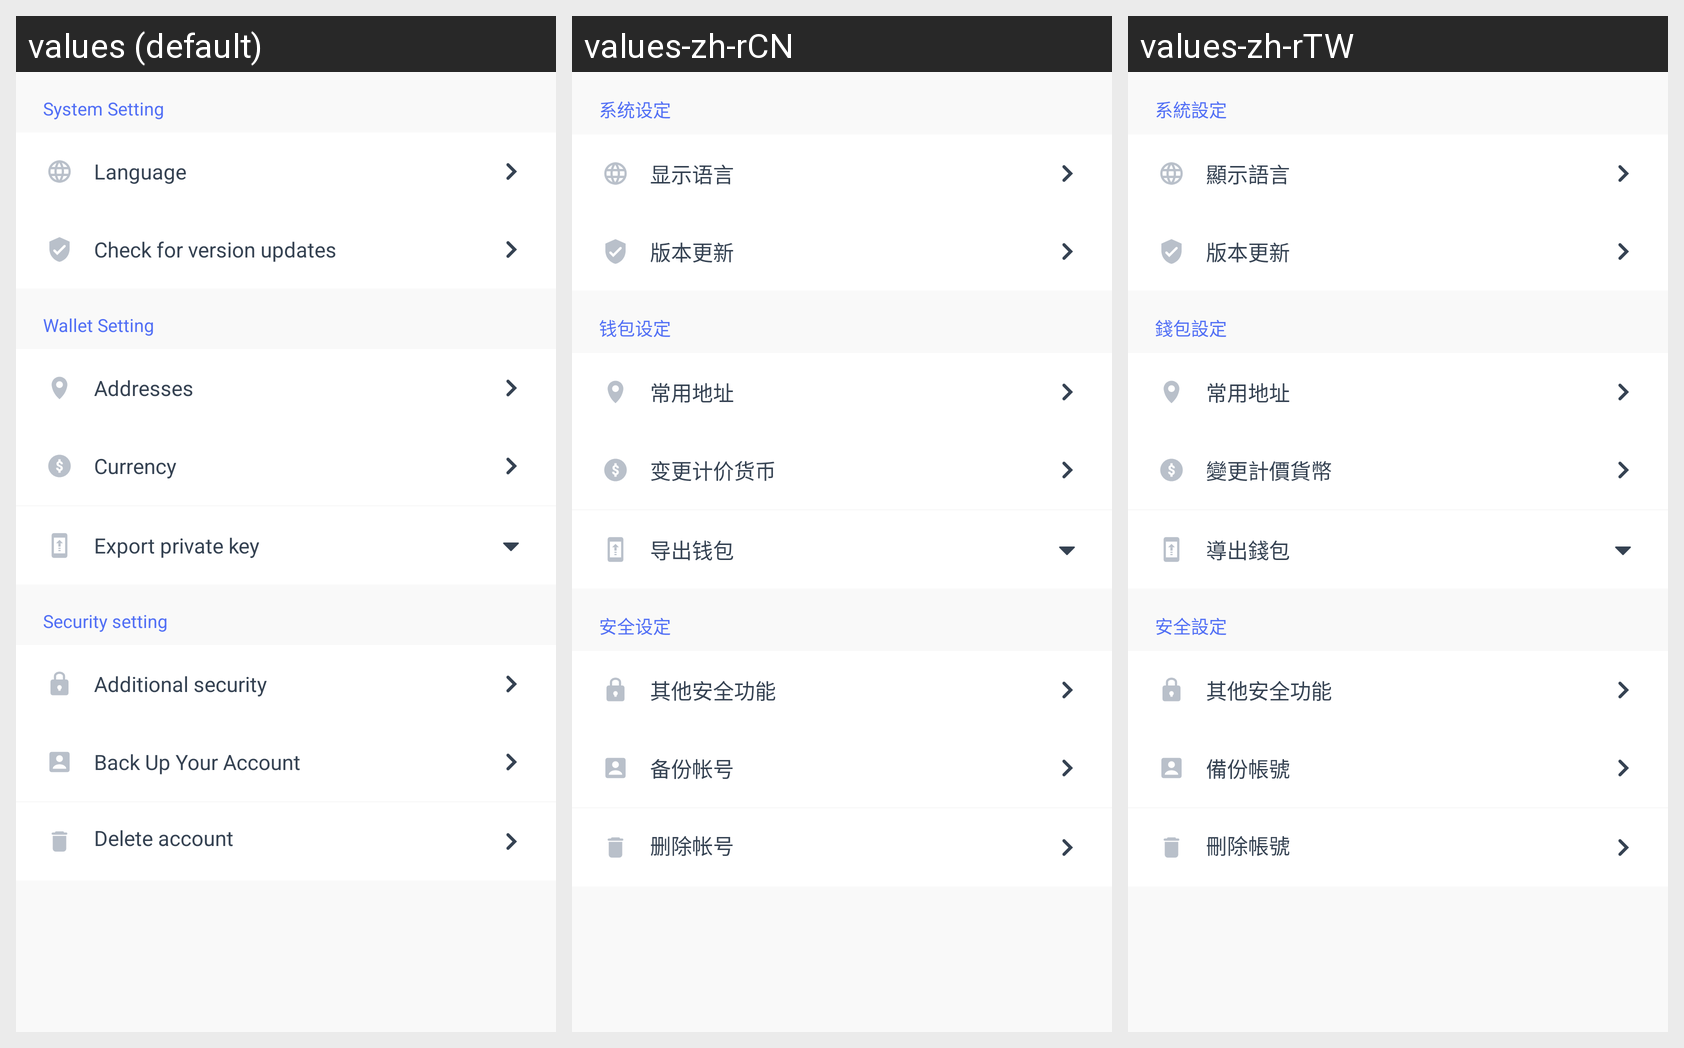

Here is an Android app screen in its default locale and in the app's own translations. Write out the translated-string differences for the strings that appear on this screen.
Android screen res/layout/fragment_setting.xml rendered under 3 locales, left to right: values (default), values-zh-rCN, values-zh-rTW. Device: Nexus 5 (rendered at 1080×1920; each locale shown at half size, 540×960, under a caption strip naming it); theme PrimaryTheme.
Strings drawn on this screen, with the default value and each locale's value (text and hints the layout hard-codes, and strings that could not be matched under every locale, appear in the picture but are not listed):

setting_system_setting
  values: System Setting
  values-zh-rCN: 系统设定
  values-zh-rTW: 系統設定

setting_language
  values: Language
  values-zh-rCN: 显示语言
  values-zh-rTW: 顯示語言

setting_check_version
  values: Check for version updates
  values-zh-rCN: 版本更新
  values-zh-rTW: 版本更新

setting_wallet_setting
  values: Wallet Setting
  values-zh-rCN: 钱包设定
  values-zh-rTW: 錢包設定

common_address
  values: Addresses
  values-zh-rCN: 常用地址
  values-zh-rTW: 常用地址

setting_currency
  values: Currency
  values-zh-rCN: 变更计价货币
  values-zh-rTW: 變更計價貨幣

wallet_manage_export
  values: Export private key
  values-zh-rCN: 导出钱包
  values-zh-rTW: 導出錢包

setting_account_safety
  values: Security setting
  values-zh-rCN: 安全设定
  values-zh-rTW: 安全設定

setting_using_locker
  values: Additional security
  values-zh-rCN: 其他安全功能
  values-zh-rTW: 其他安全功能

setting_backup_account
  values: Back Up Your Account
  values-zh-rCN: 备份帐号
  values-zh-rTW: 備份帳號

setting_delete_account
  values: Delete account
  values-zh-rCN: 删除帐号
  values-zh-rTW: 刪除帳號
